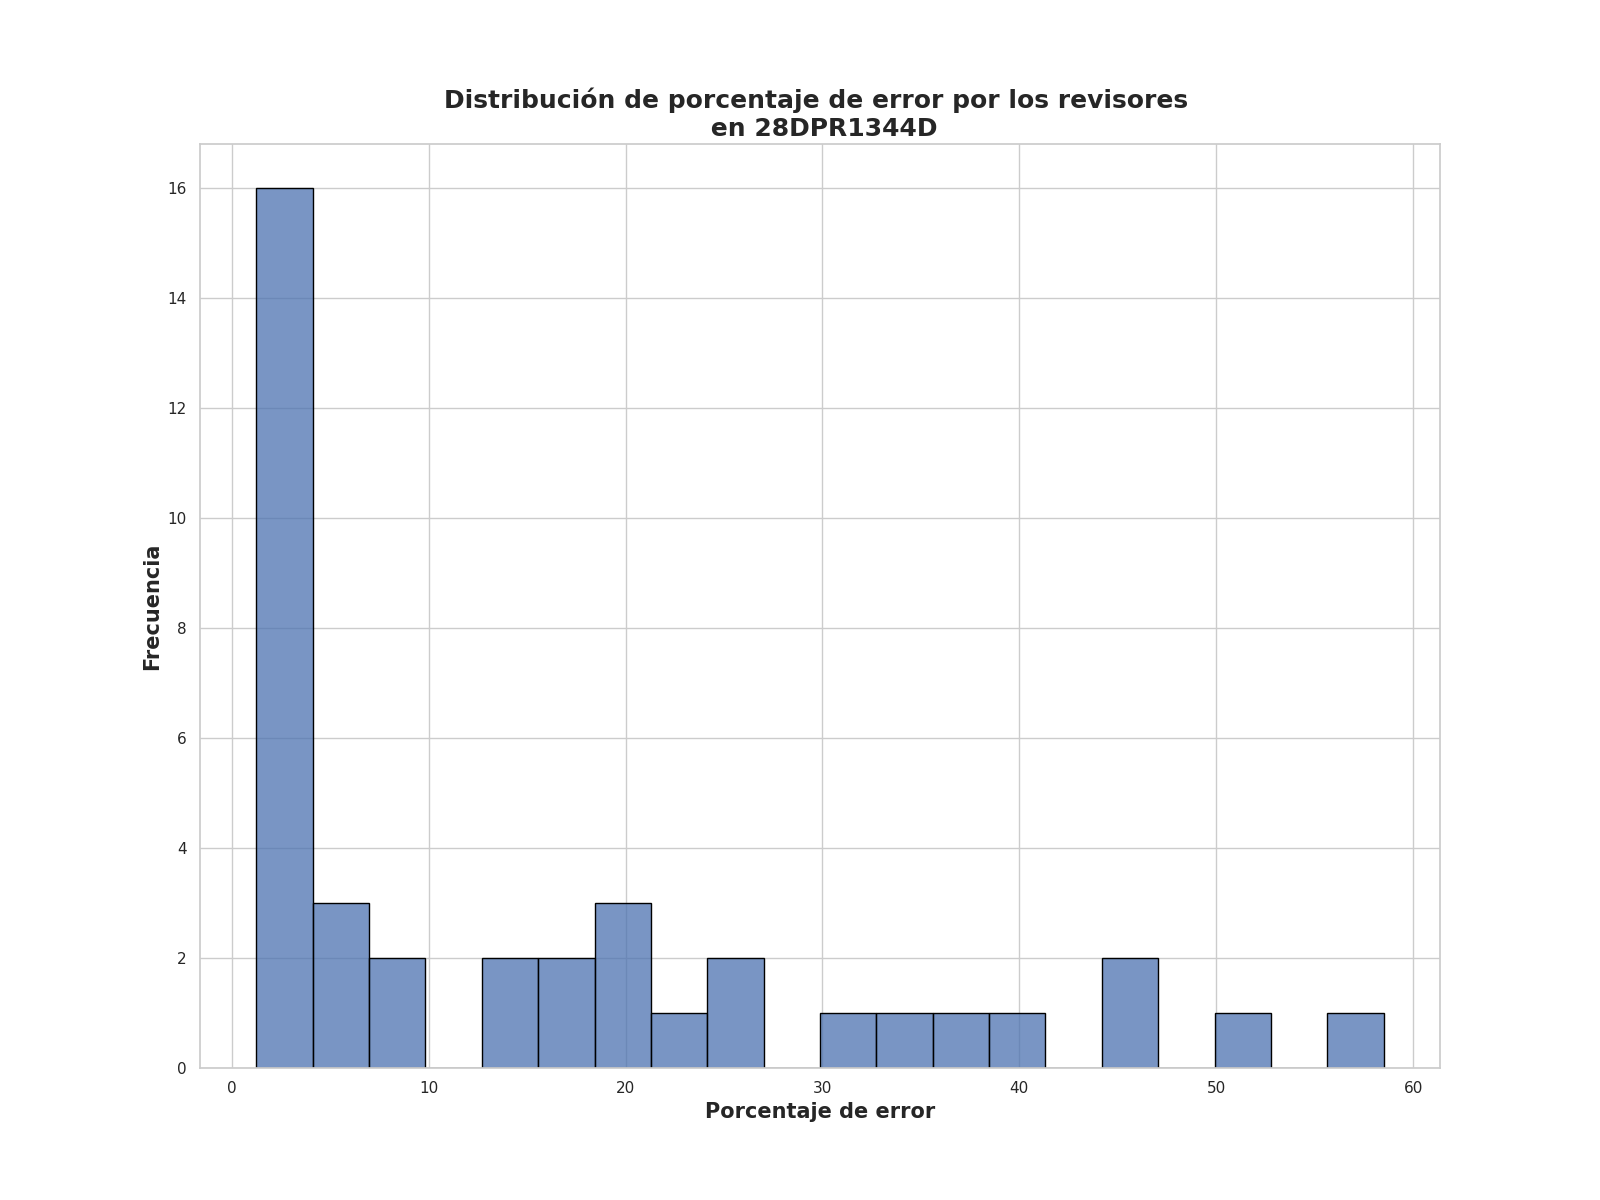

The data file committed next to this chart (first rows):
Porcentaje de error de revisores, Frecuencia
2.5, 6
1.25, 6
20.0, 3
4.5, 2
3.25, 2
46.25, 2
14.0, 1
25.25, 1
13.25, 1
26.5, 1
51.0, 1
3.75, 1
17.0, 1
31.75, 1
7.75, 1
34.25, 1
36.75, 1
5.25, 1
16.25, 1
23.0, 1
58.5, 1
2.0, 1
8.5, 1
40.75, 1
